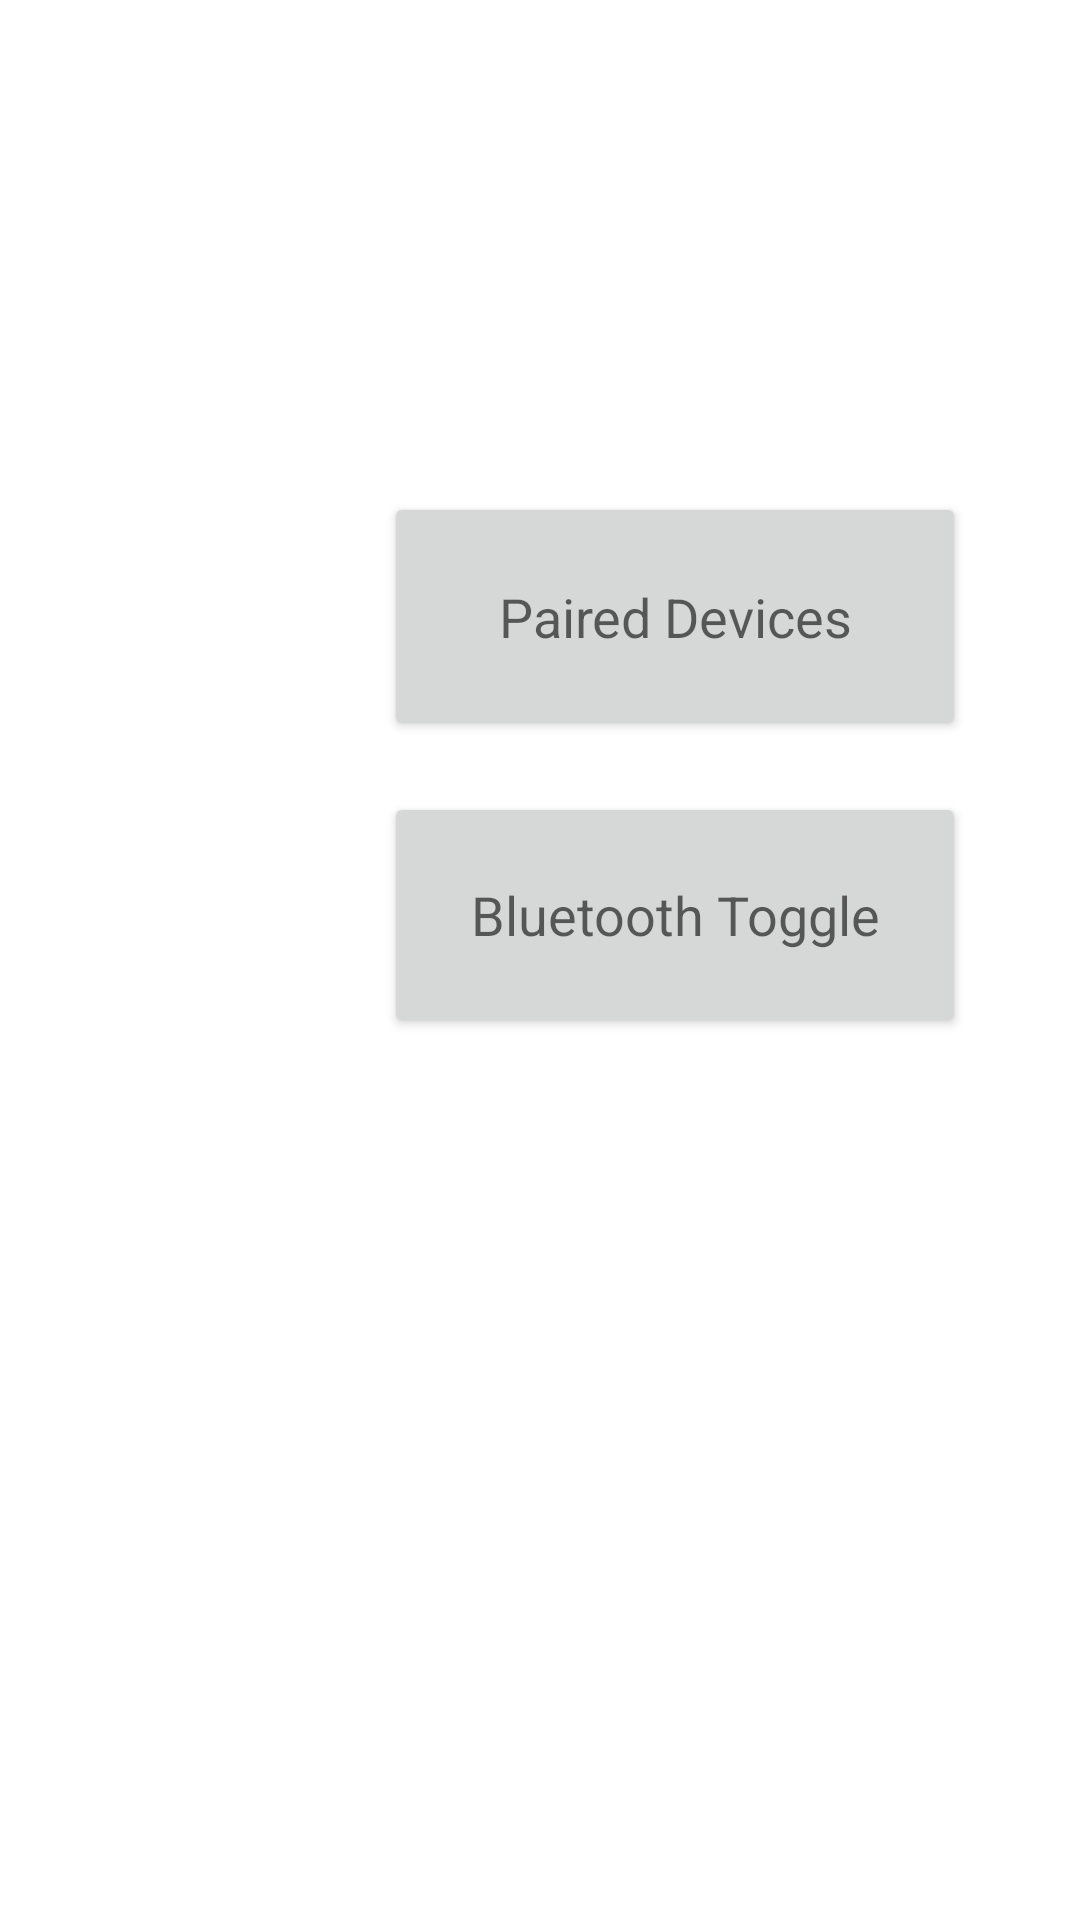

Reconstruct the res/layout file that produces this screen, plus the resources it refers to.
<!-- AndroidManifest.xml: application theme Theme.ComputerHeatMonitor -->
<!-- res/layout/activity_main.xml -->
<?xml version="1.0" encoding="utf-8"?>
<androidx.constraintlayout.widget.ConstraintLayout xmlns:android="http://schemas.android.com/apk/res/android"
    xmlns:app="http://schemas.android.com/apk/res-auto"
    xmlns:tools="http://schemas.android.com/tools"
    android:id="@+id/relativeLayout"
    android:layout_width="match_parent"
    android:layout_height="match_parent"
    tools:context=".MainActivity">

    <Button
        android:id="@+id/btToggle"
        android:layout_width="194dp"
        android:layout_height="82dp"
        android:layout_marginStart="128dp"
        android:layout_marginTop="264dp"
        android:text="@string/bluetooth_toggle"
        android:textAppearance="@style/TextAppearance.AppCompat.Medium"
        app:layout_constraintStart_toStartOf="parent"
        app:layout_constraintTop_toTopOf="parent"
        tools:ignore="MissingConstraints" />

    <Button
        android:id="@+id/pairButton"
        android:layout_width="194dp"
        android:layout_height="83dp"
        android:layout_marginStart="128dp"
        android:layout_marginTop="164dp"
        android:text="@string/paired_devices"
        android:textAppearance="@style/TextAppearance.AppCompat.Medium"
        app:layout_constraintStart_toStartOf="parent"
        app:layout_constraintTop_toTopOf="parent"
        tools:ignore="MissingConstraints" />

    <ListView
        android:id="@+id/pairedList"
        android:layout_width="436dp"
        android:layout_height="428dp"
        android:layout_marginStart="8dp"
        android:layout_marginTop="420dp"
        android:layout_marginEnd="8dp"
        app:layout_constraintEnd_toEndOf="parent"
        app:layout_constraintHorizontal_bias="0.0"
        app:layout_constraintStart_toStartOf="parent"
        app:layout_constraintTop_toTopOf="parent"
        tools:ignore="MissingConstraints" />

</androidx.constraintlayout.widget.ConstraintLayout>
<!-- resources referenced by this layout -->
<resources>
  <string name="bluetooth_toggle">Bluetooth Toggle</string>
  <string name="paired_devices">Paired Devices</string>
  <style name="Theme.ComputerHeatMonitor" parent="Theme.MaterialComponents.DayNight.DarkActionBar">
          
          <item name="colorPrimary">@color/purple_500</item>
          <item name="colorPrimaryVariant">@color/purple_700</item>
          <item name="colorOnPrimary">@color/white</item>
          
          <item name="colorSecondary">@color/teal_200</item>
          <item name="colorSecondaryVariant">@color/teal_700</item>
          <item name="colorOnSecondary">@color/black</item>
          
          <item name="android:statusBarColor" tools:targetApi="l">?attr/colorPrimaryVariant</item>
          
      </style>
  <!-- not gathered from this repository: default colours our renderer supplied (Android Studio template values) -->
  <color name="purple_500">#FF6200EE</color>
  <color name="purple_700">#FF3700B3</color>
  <color name="teal_200">#FF03DAC5</color>
  <color name="teal_700">#FF018786</color>
  <color name="black">#FF000000</color>
  <color name="white">#FFFFFFFF</color>
</resources>
